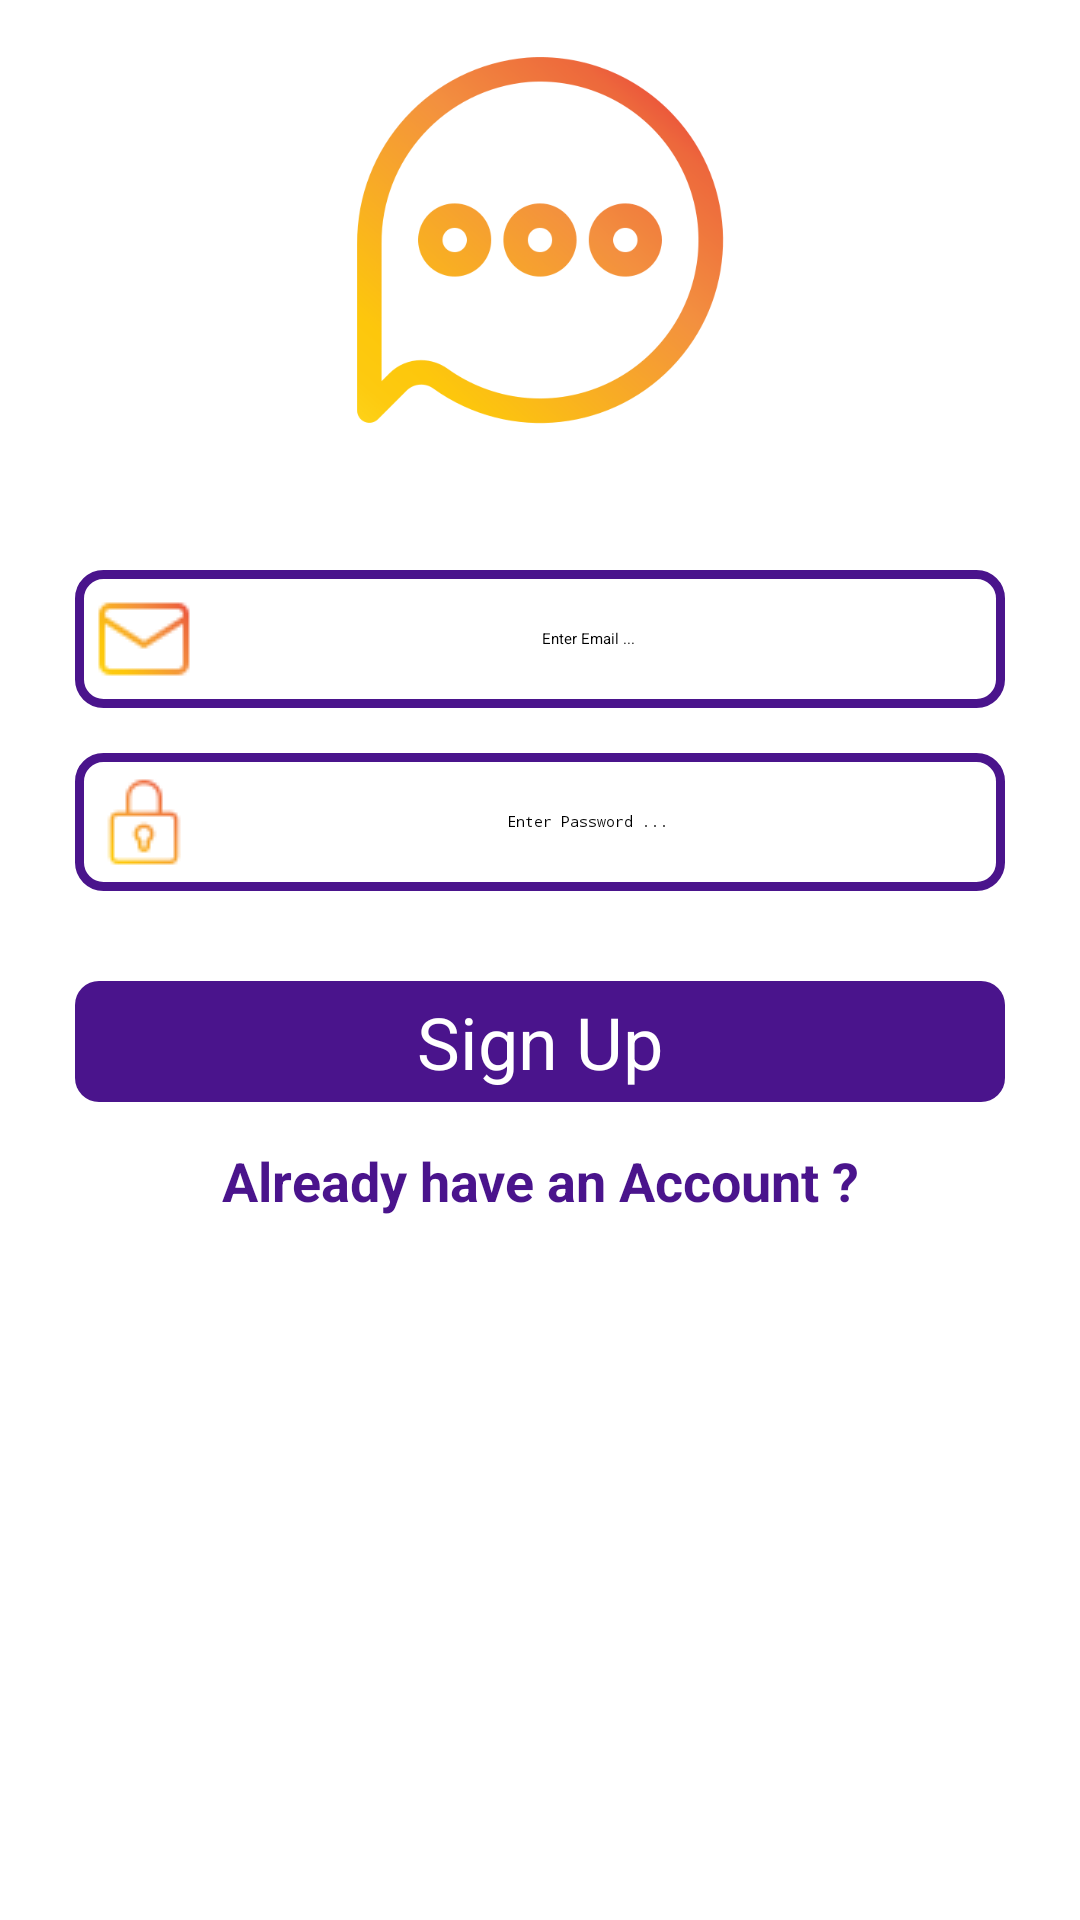

Android layout source for this screen:
<!-- AndroidManifest.xml: application theme Theme.MyApplication -->
<!-- res/layout/activity_register.xml -->
<?xml version="1.0" encoding="utf-8"?>
<RelativeLayout xmlns:android="http://schemas.android.com/apk/res/android"
    xmlns:app="http://schemas.android.com/apk/res-auto"
    xmlns:tools="http://schemas.android.com/tools"
    android:layout_width="match_parent"
    android:layout_height="wrap_content"
    android:layout_gravity="center"
    tools:context=".Authentication.RegisterActivity">

    <ImageView
        android:id="@+id/register_image"
        android:layout_width="160dp"
        android:layout_height="160dp"
        android:layout_alignParentStart="true"
        android:layout_marginStart="115dp"
        android:layout_marginEnd="115dp"
        android:scaleType="fitCenter"
        android:src="@drawable/chat_two">

    </ImageView>

    <EditText
        android:id="@+id/signup_email"
        android:layout_width="match_parent"
        android:layout_height="wrap_content"
        android:layout_below="@+id/register_image"
        android:layout_alignParentStart="true"
        android:layout_marginStart="25dp"
        android:layout_marginTop="30dp"
        android:layout_marginEnd="25dp"
        android:background="@drawable/edittext"
        android:drawableStart="@drawable/email"
        android:gravity="center"
        android:hint="Enter Email ..."
        android:inputType="textEmailAddress"
        android:padding="7dp">

    </EditText>

    <EditText
        android:id="@+id/signup_password"
        android:layout_width="match_parent"
        android:layout_height="wrap_content"
        android:layout_below="@+id/signup_email"
        android:layout_alignParentStart="true"
        android:layout_marginStart="25dp"
        android:layout_marginTop="15dp"
        android:layout_marginEnd="25dp"
        android:background="@drawable/edittext"
        android:drawableStart="@drawable/lock"
        android:gravity="center"
        android:hint="Enter Password ..."
        android:inputType="textPassword"
        android:padding="7dp">

    </EditText>


    <Button
        android:id="@+id/signup_btn"
        android:layout_width="match_parent"
        android:layout_height="wrap_content"
        android:layout_below="@+id/signup_password"
        android:layout_alignParentStart="true"
        android:layout_marginStart="25dp"
        android:layout_marginTop="30dp"
        android:layout_marginEnd="25dp"
        android:background="@drawable/buttons"
        android:padding="4dp"
        android:text="Sign Up"
        android:textAlignment="center"
        android:textAllCaps="false"
        android:textColor="@color/white"
        android:textSize="24sp">

    </Button>

    <TextView
        android:id="@+id/already_have_acc"
        android:layout_width="match_parent"
        android:layout_height="wrap_content"
        android:layout_below="@+id/signup_btn"
        android:layout_alignParentStart="true"
        android:layout_centerHorizontal="true"
        android:layout_marginStart="25dp"
        android:layout_marginTop="10dp"
        android:layout_marginEnd="25dp"
        android:padding="4dp"
        android:text="Already have an Account ?"
        android:textAlignment="center"
        android:textColor="@color/colorPrimaryDark"
        android:textSize="18sp"
        android:textStyle="bold">

    </TextView>


</RelativeLayout>
<!-- resources referenced by this layout -->
<resources>
  <color name="colorPrimaryDark">#4A148C</color>
  <color name="white">#FFFFFFFF</color>
  <!-- drawable buttons (drawable-v24) -->
  <?xml version="1.0" encoding="utf-8"?>
  <selector xmlns:android="http://schemas.android.com/apk/res/android">
      <item android:state_pressed = "false">
          <shape>
              <solid android:color = "@color/colorPrimary"/>
              <corners android:radius="8dp"/>
          </shape>
      </item>
      <item android:state_pressed = "true">
          <shape>
              <solid android:color = "#EA80FC"/>
              <corners android:radius="8dp"/>
          </shape>
      </item>
  </selector>
  <!-- drawable chat_two: png bitmap (drawable-v24, 39081 bytes) -->
  <!-- drawable edittext (drawable-v24) -->
  <?xml version="1.0" encoding="utf-8"?>
  <shape xmlns:android="http://schemas.android.com/apk/res/android">
      <stroke
          android:color="@color/colorPrimary"
          android:width="3dp">
      </stroke>
  
      <corners
          android:radius="8dp"
          />
  
  
  </shape>
  <!-- drawable email: png bitmap (drawable-v24, 1123 bytes) -->
  <!-- drawable lock: png bitmap (drawable-v24, 1057 bytes) -->
  <color name="colorPrimary">#4A148C</color>
</resources>
